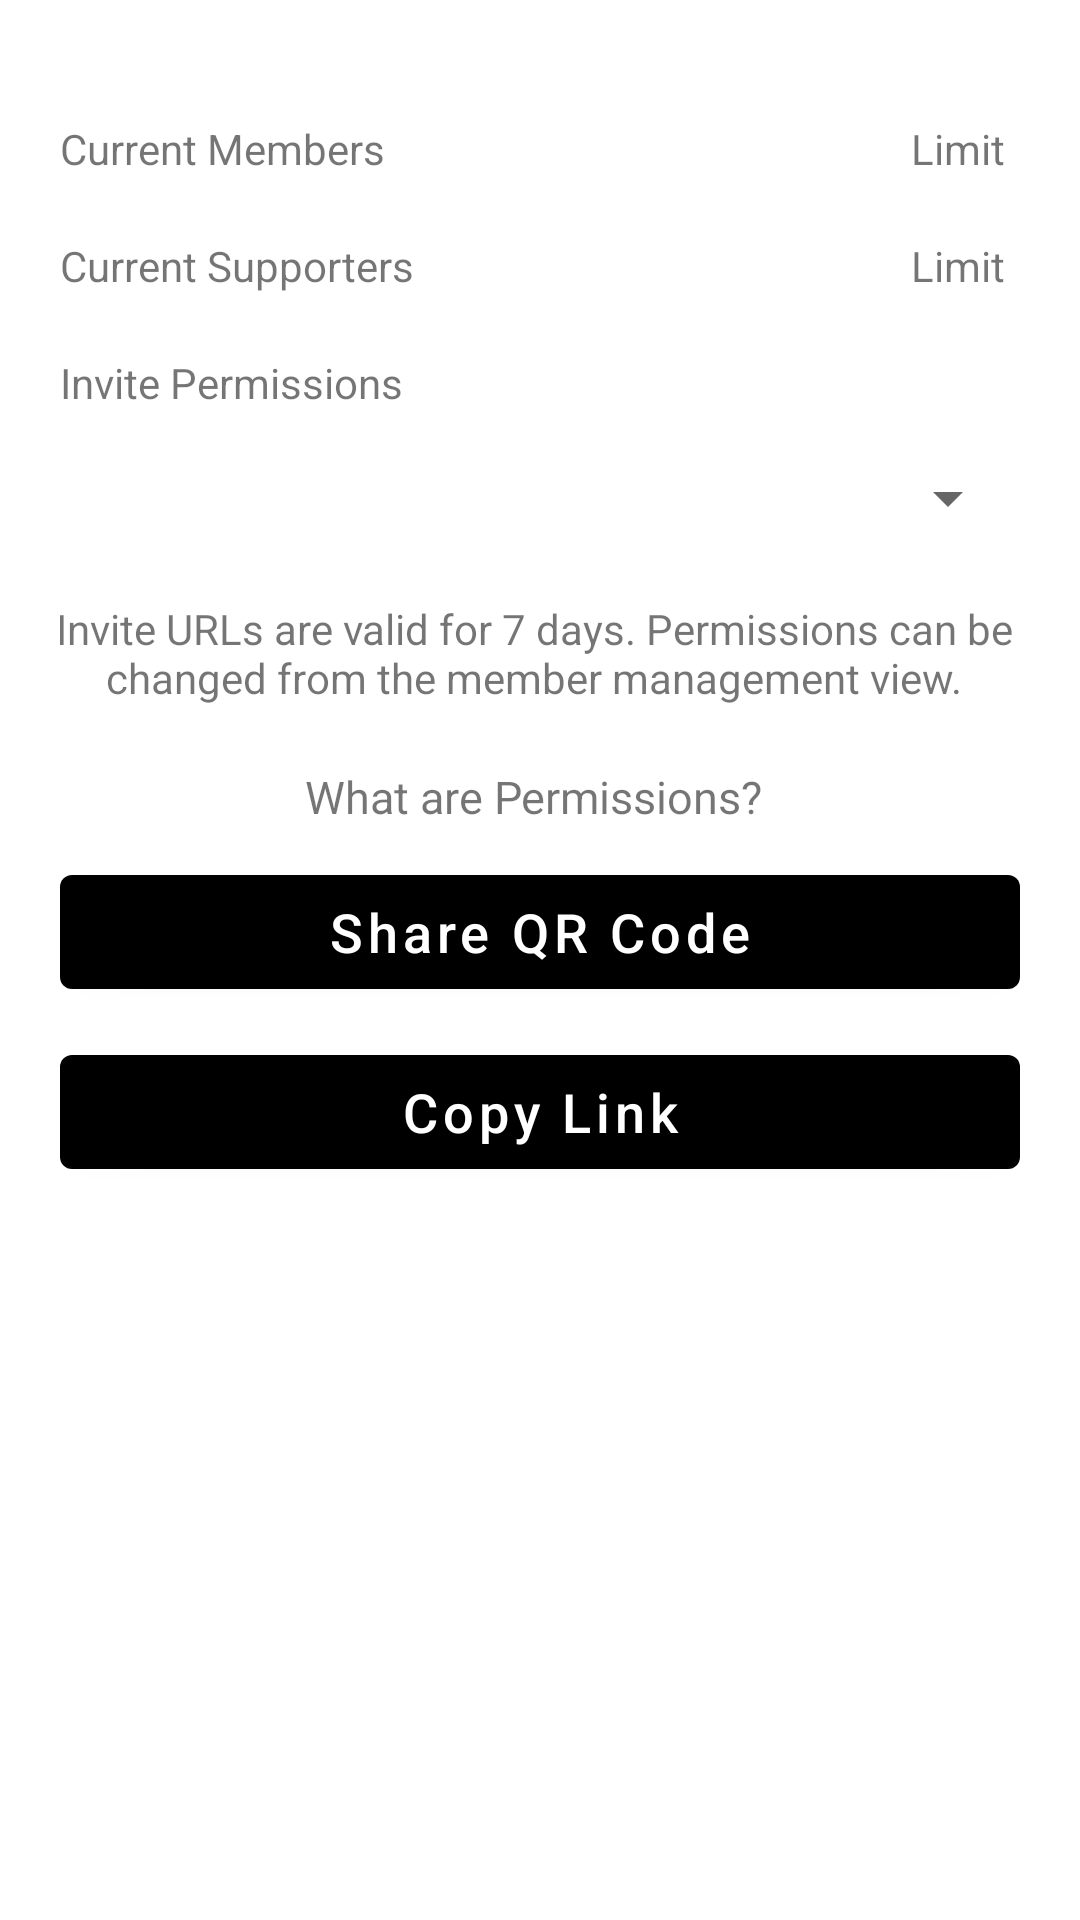

Here is an Android app screen rendered from its layout file. Give the layout XML and the strings, colors and styles it references.
<!-- AndroidManifest.xml: application theme Theme.InviteTeamMember -->
<!-- res/layout/fragment_invite_members.xml -->
<?xml version="1.0" encoding="utf-8"?>
<androidx.constraintlayout.widget.ConstraintLayout xmlns:android="http://schemas.android.com/apk/res/android"
    xmlns:app="http://schemas.android.com/apk/res-auto"
    xmlns:tools="http://schemas.android.com/tools"
    android:layout_width="match_parent"
    android:layout_height="match_parent"
    android:padding="20dp"
    tools:context=".ui.view.fragment.InviteMembersFragment">

    <androidx.constraintlayout.widget.ConstraintLayout
        android:id="@+id/layoutCurrentMember"
        android:layout_width="match_parent"
        android:layout_height="wrap_content"
        android:paddingTop="20dp"
        android:paddingBottom="10dp"
        app:layout_constraintEnd_toEndOf="parent"
        app:layout_constraintStart_toStartOf="parent"
        app:layout_constraintTop_toTopOf="parent">

        <TextView
            android:id="@+id/textViewCurrentMemberTitle"
            android:layout_width="wrap_content"
            android:layout_height="wrap_content"
            android:text="Current Members"
            app:layout_constraintStart_toStartOf="parent"
            app:layout_constraintTop_toTopOf="parent" />

        <TextView
            android:id="@+id/textViewCurrentMember"
            android:layout_width="wrap_content"
            android:layout_height="wrap_content"
            android:layout_marginStart="4dp"
            app:layout_constraintStart_toEndOf="@+id/textViewCurrentMemberTitle"
            app:layout_constraintTop_toTopOf="parent"
            tools:text="83" />

        <TextView
            android:id="@+id/textViewMemberLimitTitle"
            android:layout_width="wrap_content"
            android:layout_height="wrap_content"
            app:layout_constraintEnd_toEndOf="parent"
            app:layout_constraintTop_toTopOf="parent"
            tools:text="100" />

        <TextView
            android:id="@+id/textViewMemberLimit"
            android:layout_width="wrap_content"
            android:layout_height="wrap_content"
            android:layout_marginEnd="5dp"
            android:text="Limit"
            app:layout_constraintEnd_toStartOf="@+id/textViewMemberLimitTitle"
            app:layout_constraintTop_toTopOf="parent" />
    </androidx.constraintlayout.widget.ConstraintLayout>

    <androidx.constraintlayout.widget.ConstraintLayout
        android:id="@+id/layoutCurrentSupporter"
        android:layout_width="match_parent"
        android:layout_height="wrap_content"
        android:layout_marginTop="10dp"
        android:paddingBottom="10dp"
        app:layout_constraintEnd_toEndOf="parent"
        app:layout_constraintStart_toStartOf="parent"
        app:layout_constraintTop_toBottomOf="@+id/layoutCurrentMember">

        <TextView
            android:id="@+id/textViewSupportersTitle"
            android:layout_width="wrap_content"
            android:layout_height="wrap_content"
            android:text="Current Supporters"
            app:layout_constraintStart_toStartOf="parent"
            app:layout_constraintTop_toTopOf="parent" />

        <TextView
            android:id="@+id/textViewSupporters"
            android:layout_width="wrap_content"
            android:layout_height="wrap_content"
            android:layout_marginStart="4dp"
            app:layout_constraintStart_toEndOf="@+id/textViewSupportersTitle"
            app:layout_constraintTop_toTopOf="parent"
            tools:text="83" />

        <TextView
            android:id="@+id/textViewSupporterLimitTitle"
            android:layout_width="wrap_content"
            android:layout_height="wrap_content"
            app:layout_constraintEnd_toEndOf="parent"
            app:layout_constraintTop_toTopOf="parent"
            tools:text="100" />

        <TextView
            android:id="@+id/textViewSupporterLimit"
            android:layout_width="wrap_content"
            android:layout_height="wrap_content"
            android:layout_marginEnd="5dp"
            android:text="Limit"
            app:layout_constraintEnd_toStartOf="@+id/textViewSupporterLimitTitle"
            app:layout_constraintTop_toTopOf="parent" />
    </androidx.constraintlayout.widget.ConstraintLayout>

    <androidx.constraintlayout.widget.ConstraintLayout
        android:id="@+id/layoutInvite"
        android:layout_width="match_parent"
        android:layout_height="wrap_content"
        android:layout_marginTop="10dp"
        android:paddingBottom="10dp"
        app:layout_constraintEnd_toEndOf="parent"
        app:layout_constraintStart_toStartOf="parent"
        app:layout_constraintTop_toBottomOf="@+id/layoutCurrentSupporter">
        <TextView
            android:id="@+id/textInvitePermission"
            android:layout_width="wrap_content"
            android:layout_height="wrap_content"
            android:layout_marginEnd="5dp"
            android:text="Invite Permissions"
            app:layout_constraintStart_toStartOf="parent"
            app:layout_constraintTop_toTopOf="parent" />

        <Spinner
            android:id="@+id/spinnerInvitePermission"
            android:layout_width="match_parent"
            android:layout_height="48dp"
            android:layout_marginTop="5dp"
            app:layout_constraintEnd_toEndOf="parent"
            app:layout_constraintEnd_toStartOf="parent"
            app:layout_constraintStart_toStartOf="parent"
            app:layout_constraintTop_toBottomOf="@+id/textInvitePermission"
            tools:ignore="SpeakableTextPresentCheck" />

        <TextView
            android:id="@+id/textInvitePermissionDetails"
            android:layout_width="wrap_content"
            android:layout_height="wrap_content"
            android:layout_marginEnd="5dp"
            android:layout_marginTop="10dp"
            android:gravity="center"
            android:text="Invite URLs are valid for 7 days. Permissions can be
changed from the member management view."
            app:layout_constraintTop_toBottomOf="@id/spinnerInvitePermission"
            app:layout_constraintStart_toStartOf="parent"
            app:layout_constraintEnd_toEndOf="parent" />

        <TextView
            android:id="@+id/textAskPermissionTitle"
            android:layout_width="wrap_content"
            android:layout_height="wrap_content"
            android:layout_marginEnd="5dp"
            android:layout_marginTop="20dp"
            android:gravity="center"
            android:textSize="15sp"
            android:text="What are Permissions?"
            app:layout_constraintTop_toBottomOf="@id/textInvitePermissionDetails"
            app:layout_constraintStart_toStartOf="parent"
            app:layout_constraintEnd_toEndOf="parent" />

        <Button
            android:id="@+id/buttonShareQrCode"
            android:layout_width="match_parent"
            android:layout_height="50dp"
            android:layout_marginTop="10dp"
            android:text="Share QR Code"
            android:textAllCaps="false"
            android:textSize="18sp"
            app:layout_constraintEnd_toEndOf="parent"
            app:layout_constraintStart_toStartOf="parent"
            app:layout_constraintTop_toBottomOf="@+id/textAskPermissionTitle" />

        <Button
            android:id="@+id/buttonCopyLink"
            android:layout_width="match_parent"
            android:layout_height="50dp"
            android:layout_marginTop="10dp"
            android:text="Copy Link"
            android:textAllCaps="false"
            android:textSize="18sp"
            app:layout_constraintEnd_toEndOf="parent"
            app:layout_constraintStart_toStartOf="parent"
            app:layout_constraintTop_toBottomOf="@+id/buttonShareQrCode" />

    </androidx.constraintlayout.widget.ConstraintLayout>


</androidx.constraintlayout.widget.ConstraintLayout>
<!-- resources referenced by this layout -->
<resources>
  <style name="Theme.InviteTeamMember" parent="Theme.MaterialComponents.DayNight.DarkActionBar">
          
          <item name="colorPrimary">@color/black</item>
          <item name="colorPrimaryVariant">@color/black</item>
          <item name="colorOnPrimary">@color/white</item>
          
          <item name="colorSecondary">@color/black</item>
          <item name="colorSecondaryVariant">@color/black</item>
          <item name="colorOnSecondary">@color/black</item>
          
          <item name="android:statusBarColor" tools:targetApi="l">?attr/colorPrimaryVariant</item>
          
      </style>
  <color name="black">#FF000000</color>
  <color name="white">#FFFFFFFF</color>
</resources>
